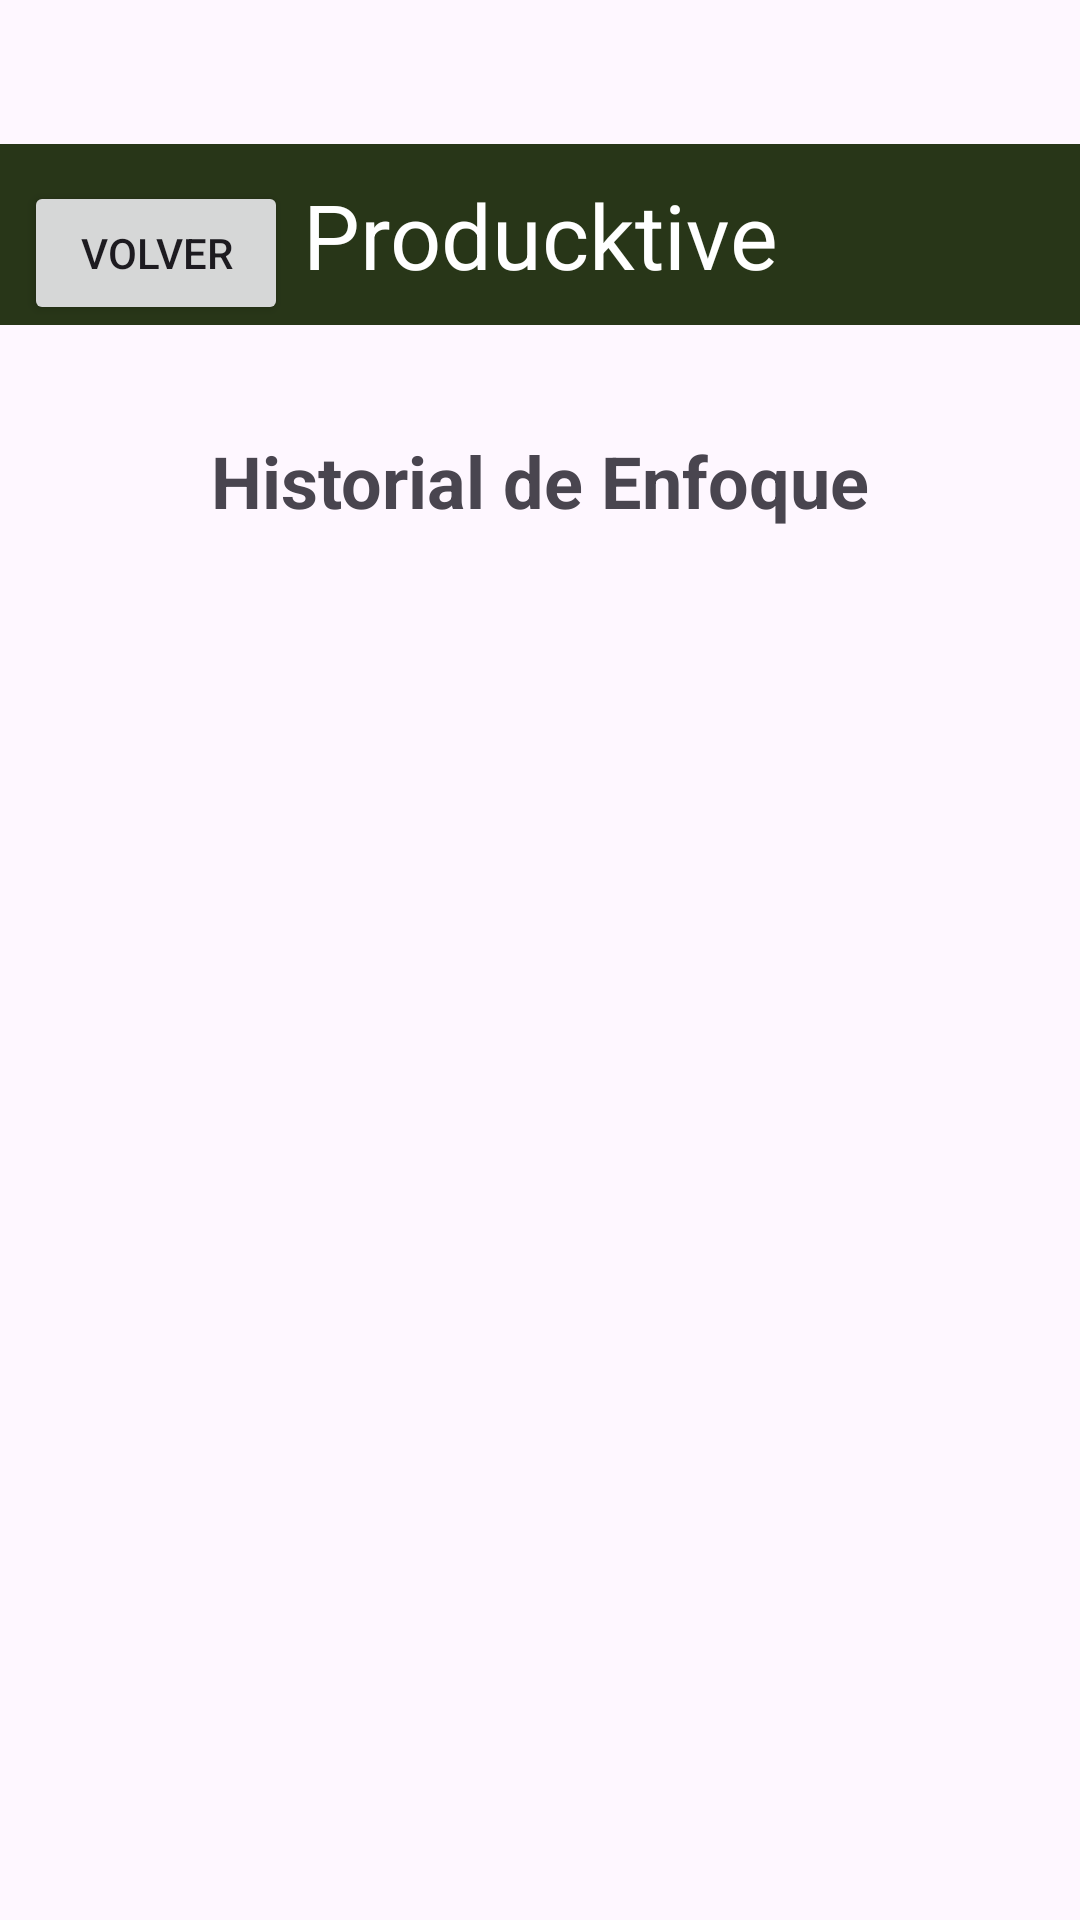

Layout XML and referenced resources for this Android screen:
<!-- AndroidManifest.xml: application theme Theme.DSMInvestigacion01 -->
<!-- res/layout/activity_history.xml -->
<?xml version="1.0" encoding="utf-8"?>
<androidx.constraintlayout.widget.ConstraintLayout
    xmlns:android="http://schemas.android.com/apk/res/android"
    xmlns:app="http://schemas.android.com/apk/res-auto"
    android:layout_width="match_parent"
    android:layout_height="match_parent">
    <TextView
        android:id="@+id/appTitle"
        android:layout_width="match_parent"
        android:layout_height="wrap_content"
        android:layout_marginTop="48dp"
        android:background="@color/primary"
        android:padding="@dimen/title_padding"
        android:text="@string/app_name"
        android:textAlignment="center"
        android:textColor="@color/bg_light"
        android:textFontWeight="400"
        android:textSize="@dimen/title_text_size"
        app:layout_constraintEnd_toEndOf="parent"
        app:layout_constraintHorizontal_bias="0.0"
        app:layout_constraintStart_toStartOf="parent"
        app:layout_constraintTop_toTopOf="parent" />



    <Button
        android:id="@+id/btnVolverPrincipal"
        android:layout_width="wrap_content"
        android:layout_height="wrap_content"
        android:layout_marginStart="8dp"
        android:text="Volver"
        app:layout_constraintBottom_toBottomOf="@+id/appTitle"
        app:layout_constraintStart_toStartOf="parent"
        app:layout_constraintTop_toTopOf="parent"
        app:layout_constraintVertical_bias="1.0" />


    <TextView
        android:id="@+id/tvHistoryTitle"
        android:layout_width="wrap_content"
        android:layout_height="wrap_content"
        android:layout_marginTop="144dp"
        android:text="Historial de Enfoque"
        android:textSize="24sp"
        android:textStyle="bold"
        app:layout_constraintEnd_toEndOf="parent"
        app:layout_constraintStart_toStartOf="parent"
        app:layout_constraintTop_toTopOf="parent" />

    <androidx.recyclerview.widget.RecyclerView
        android:id="@+id/rvSessions"
        android:layout_width="0dp"
        android:layout_height="0dp"
        android:layout_marginTop="16dp"
        app:layout_constraintBottom_toBottomOf="parent"
        app:layout_constraintEnd_toEndOf="parent"
        app:layout_constraintStart_toStartOf="parent"
        app:layout_constraintTop_toBottomOf="@+id/tvHistoryTitle" />

</androidx.constraintlayout.widget.ConstraintLayout>
<!-- resources referenced by this layout -->
<resources>
  <color name="bg_light">#FFFFFFFF</color>
  <color name="primary">#283618</color>
  <dimen name="title_padding">10dp</dimen>
  <dimen name="title_text_size">30sp</dimen>
  <string name="app_name">Producktive</string>
  <style name="Theme.DSMInvestigacion01" parent="Base.Theme.app_light" />
  <style name="Base.Theme.app_light" parent="Theme.Material3.DayNight.NoActionBar">
          <item name="colorPrimary">@color/primary</item>
          <item name="colorSecondary">@color/task_pending</item>
          <item name="colorOnSecondary">@color/task_completed</item>
          <item name="colorAccent">@color/accent</item>
      </style>
  <color name="task_pending">#212121</color>
  <color name="task_completed">#9E9E9E</color>
  <color name="accent">#BC6C25</color>
</resources>
